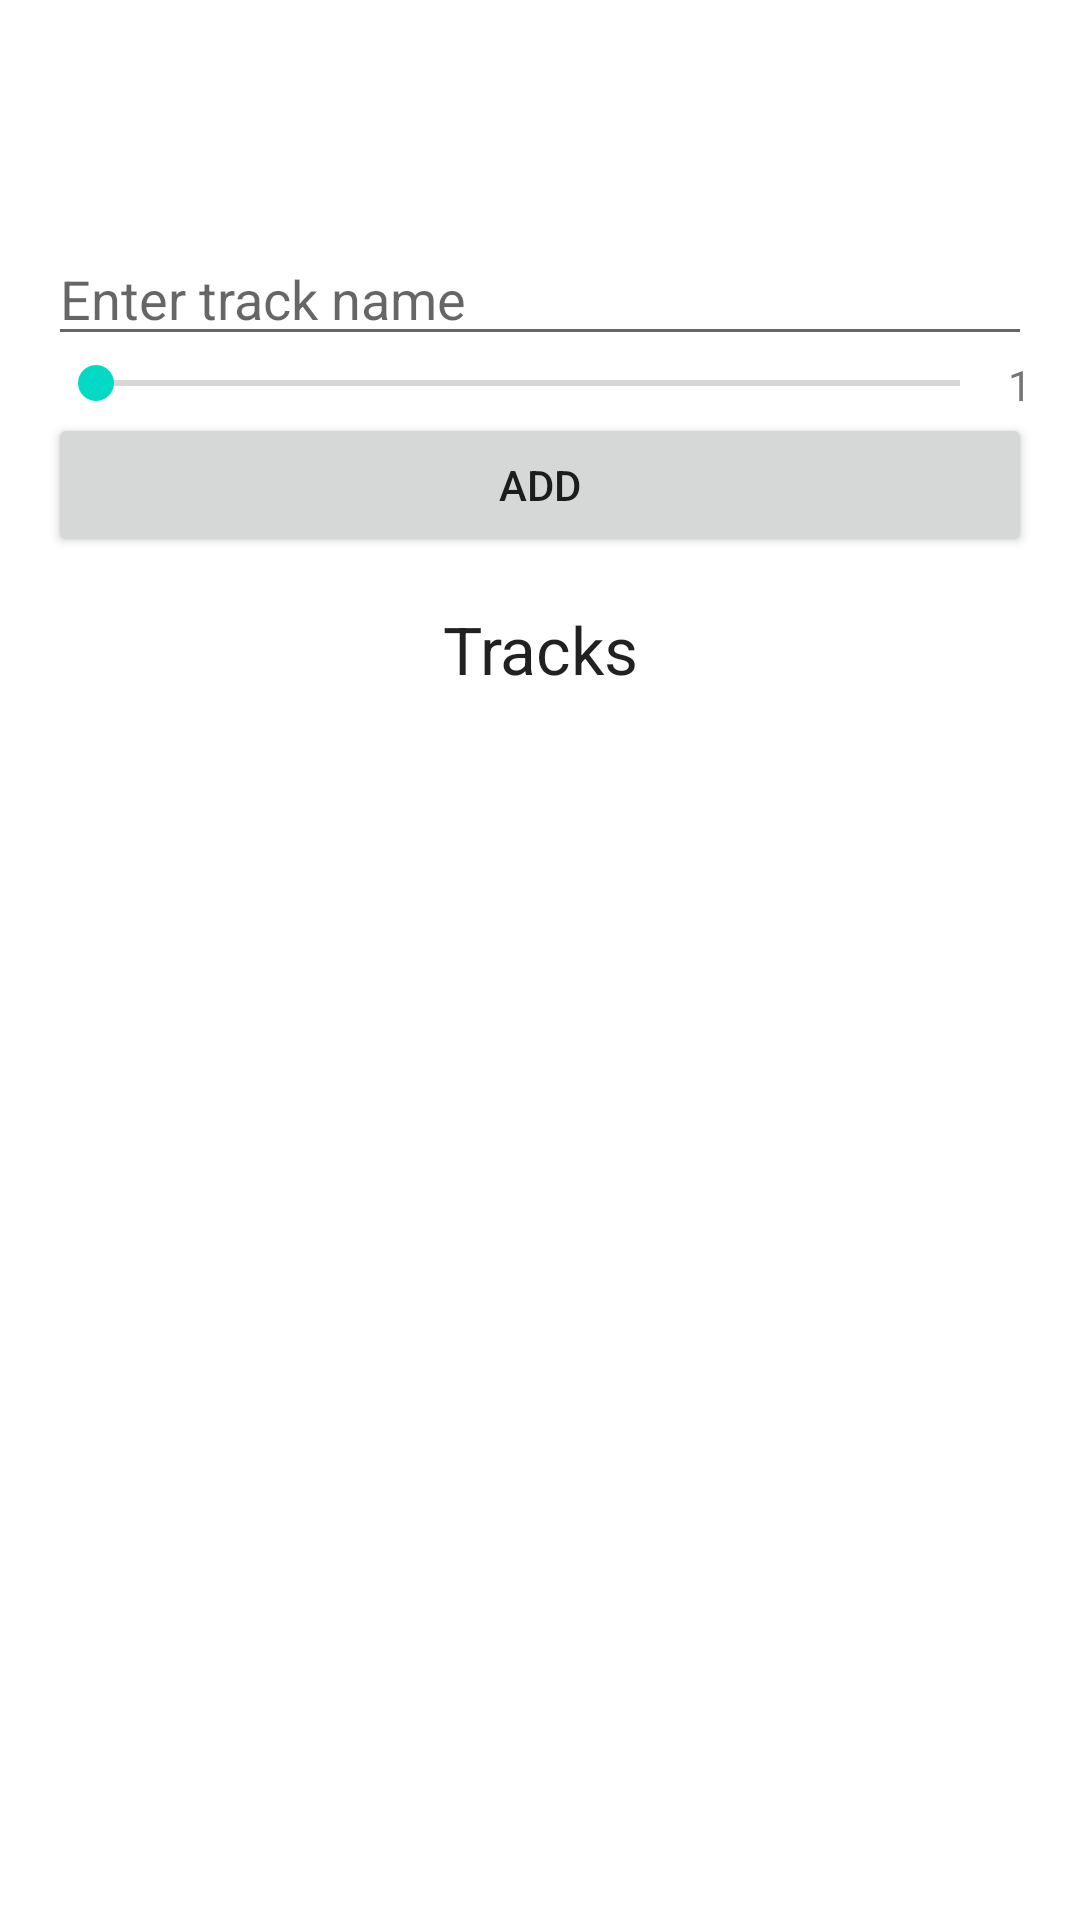

This screen was rendered from an Android layout file. Write that file and the resources it references.
<!-- AndroidManifest.xml: application theme Theme.ArtistTutorial -->
<!-- res/layout/activity_artist.xml -->
<?xml version="1.0" encoding="utf-8"?>
<RelativeLayout xmlns:android="http://schemas.android.com/apk/res/android"
    xmlns:tools="http://schemas.android.com/tools"
    android:id="@+id/activity_artist"
    android:layout_width="match_parent"
    android:layout_height="match_parent"
    android:paddingBottom="16dp"
    android:paddingLeft="16dp"
    android:paddingRight="16dp"
    android:paddingTop="16dp"
    tools:context=".ArtistActivity">

    <TextView
        android:id="@+id/textViewArtist"
        android:padding="16dp"
        android:textAlignment="center"
        android:textAppearance="@style/Base.TextAppearance.AppCompat.Large"
        android:textStyle="bold"
        android:layout_width="match_parent"
        android:layout_height="wrap_content"
        android:gravity="center_horizontal" />

    <EditText
        android:id="@+id/editTextName"
        android:layout_width="match_parent"
        android:layout_height="wrap_content"
        android:layout_below="@id/textViewArtist"
        android:hint="Enter track name" />

    <LinearLayout
        android:orientation="horizontal"
        android:id="@+id/linearLayout"
        android:layout_width="match_parent"
        android:layout_height="wrap_content"
        android:layout_below="@id/editTextName">

        <SeekBar
            android:layout_weight="1"
            android:id="@+id/seekBarRating"
            android:layout_width="match_parent"
            android:layout_height="wrap_content"
            android:max="5"></SeekBar>

        <TextView
            android:text="1"
            android:id="@+id/textViewRating"
            android:layout_width="wrap_content"
            android:layout_height="wrap_content" />

    </LinearLayout>


    <Button
        android:id="@+id/buttonAddTrack"
        android:layout_width="match_parent"
        android:layout_height="wrap_content"
        android:layout_below="@id/linearLayout"
        android:text="Add" />

    <TextView
        android:id="@+id/textView"
        android:layout_width="match_parent"
        android:layout_height="wrap_content"
        android:layout_below="@id/buttonAddTrack"
        android:padding="16dp"
        android:text="Tracks"
        android:textAlignment="center"
        android:textAppearance="@style/Base.TextAppearance.AppCompat.Large"
        android:gravity="center_horizontal" />

    <ListView
        android:id="@+id/listViewTracks"
        android:layout_width="match_parent"
        android:layout_height="wrap_content"
        android:layout_below="@+id/textView"></ListView>

</RelativeLayout>
<!-- resources referenced by this layout -->
<resources>
  <style name="Theme.ArtistTutorial" parent="Theme.MaterialComponents.DayNight.DarkActionBar">
          
          <item name="colorPrimary">@color/purple_500</item>
          <item name="colorPrimaryVariant">@color/purple_700</item>
          <item name="colorOnPrimary">@color/white</item>
          
          <item name="colorSecondary">@color/teal_200</item>
          <item name="colorSecondaryVariant">@color/teal_700</item>
          <item name="colorOnSecondary">@color/black</item>
          
          <item name="android:statusBarColor" tools:targetApi="l">?attr/colorPrimaryVariant</item>
          
      </style>
  <!-- not gathered from this repository: default colours our renderer supplied (Android Studio template values) -->
  <color name="purple_500">#FF6200EE</color>
  <color name="purple_700">#FF3700B3</color>
  <color name="teal_200">#FF03DAC5</color>
  <color name="teal_700">#FF018786</color>
  <color name="black">#FF000000</color>
  <color name="white">#FFFFFFFF</color>
</resources>
